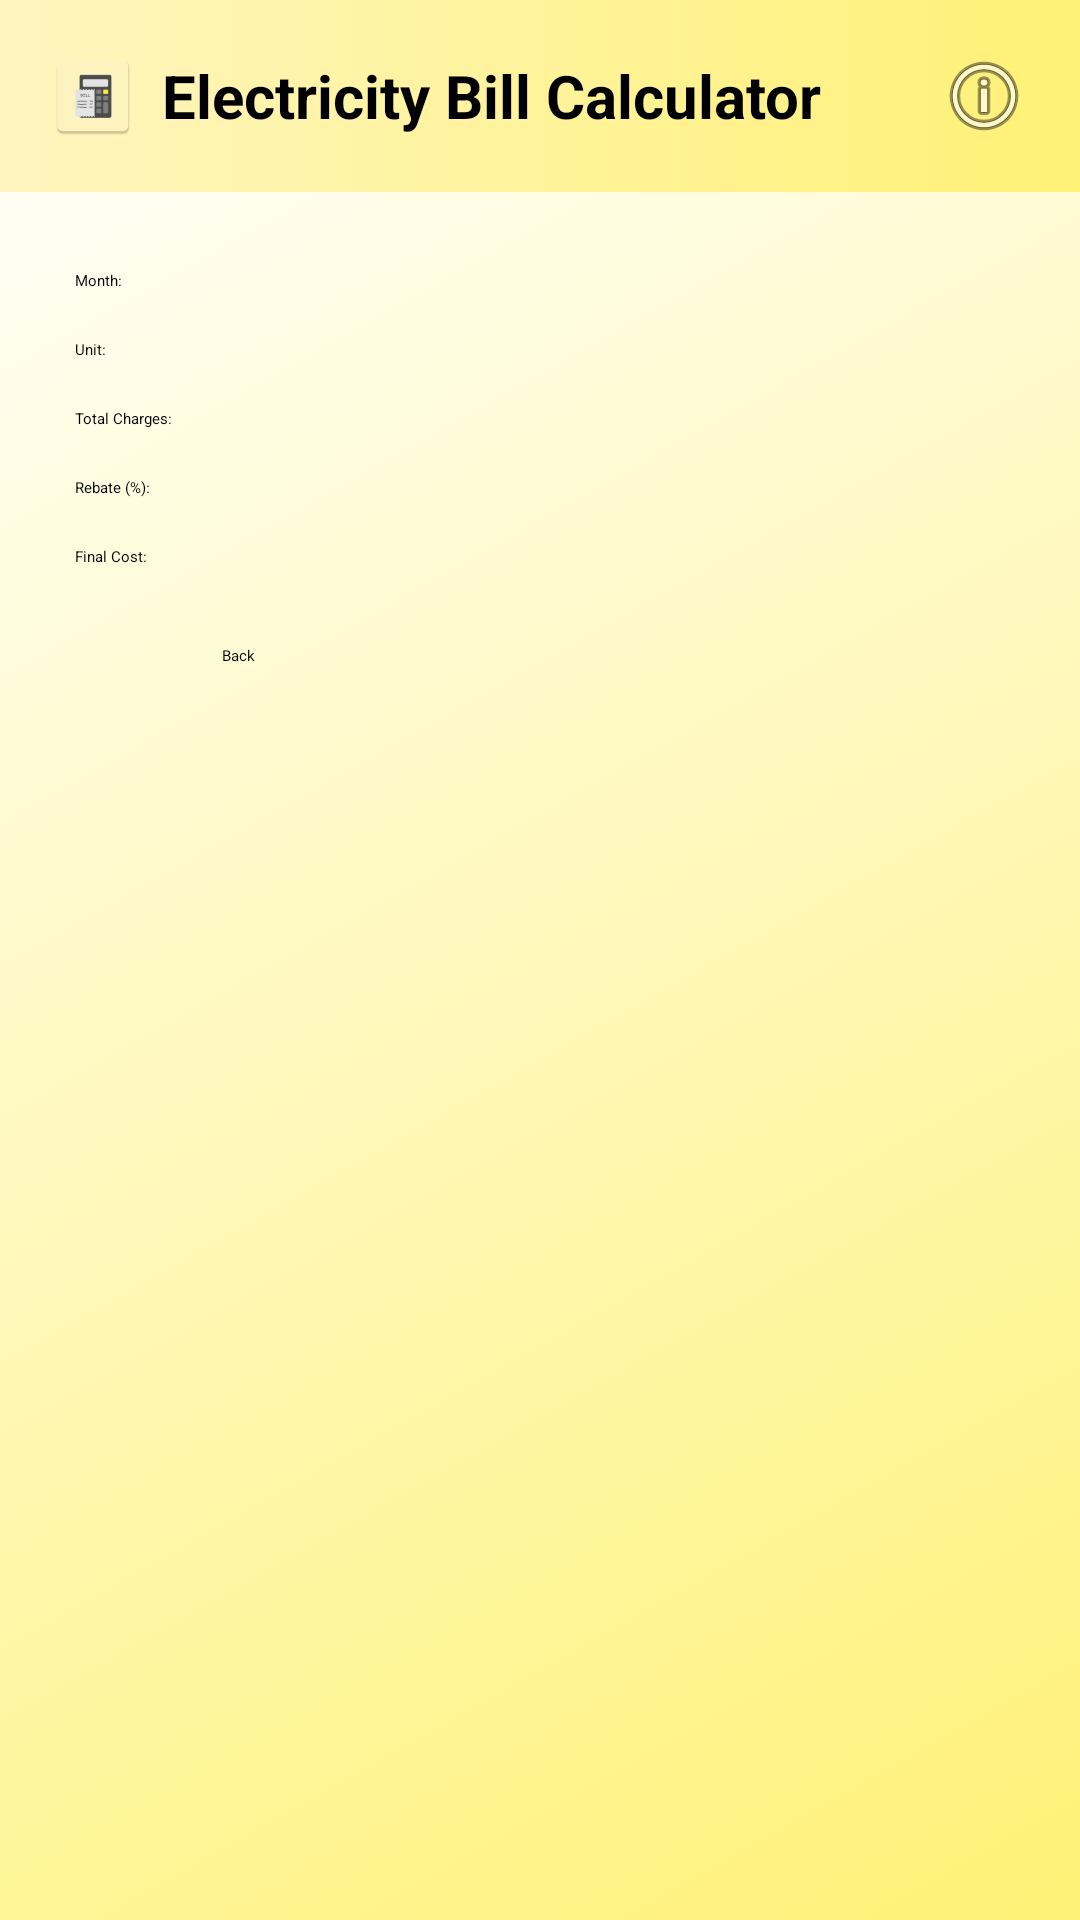

Here is an Android app screen rendered from its layout file. Give the layout XML and the strings, colors and styles it references.
<!-- AndroidManifest.xml: application theme Theme.ElectricBillCalculator -->
<!-- res/layout/activity_view.xml -->
<?xml version="1.0" encoding="utf-8"?>
<RelativeLayout xmlns:android="http://schemas.android.com/apk/res/android"
    xmlns:tools="http://schemas.android.com/tools"
    xmlns:app="http://schemas.android.com/apk/res-auto"
    android:id="@+id/main"
    android:layout_width="match_parent"
    android:layout_height="match_parent"
    android:background="@drawable/background"
    tools:context=".ViewBill">

    <include
        android:id="@+id/header"
        layout="@layout/header"
        android:layout_width="match_parent"
        android:layout_height="wrap_content"
        app:layout_constraintTop_toTopOf="parent" />

    <TextView
        android:id="@+id/labelMonth"
        android:layout_width="wrap_content"
        android:layout_height="wrap_content"
        android:layout_marginStart="25dp"
        android:layout_marginTop="90dp"
        android:text="Month:" />

    <TextView
        android:id="@+id/textMonth"
        android:layout_width="wrap_content"
        android:layout_height="wrap_content"
        android:layout_alignParentEnd="true"
        android:layout_alignBaseline="@id/labelMonth"
        android:layout_marginEnd="24dp" />

    <TextView
        android:id="@+id/labelUnit"
        android:layout_width="wrap_content"
        android:layout_height="wrap_content"
        android:text="Unit:"
        android:layout_below="@id/labelMonth"
        android:layout_marginTop="16dp"
        android:layout_alignStart="@id/labelMonth" />

    <TextView
        android:id="@+id/textUnit"
        android:layout_width="wrap_content"
        android:layout_height="wrap_content"
        android:layout_alignParentEnd="true"
        android:layout_alignBaseline="@id/labelUnit"
        android:layout_marginEnd="24dp" />

    <TextView
        android:id="@+id/labelTotalCharges"
        android:layout_width="wrap_content"
        android:layout_height="wrap_content"
        android:text="Total Charges:"
        android:layout_below="@id/labelUnit"
        android:layout_marginTop="16dp"
        android:layout_alignStart="@id/labelUnit" />

    <TextView
        android:id="@+id/textTotalCharges"
        android:layout_width="wrap_content"
        android:layout_height="wrap_content"
        android:layout_alignParentEnd="true"
        android:layout_alignBaseline="@id/labelTotalCharges"
        android:layout_marginEnd="24dp" />

    <TextView
        android:id="@+id/labelRebate"
        android:layout_width="wrap_content"
        android:layout_height="wrap_content"
        android:text="Rebate (%):"
        android:layout_below="@id/labelTotalCharges"
        android:layout_marginTop="16dp"
        android:layout_alignStart="@id/labelTotalCharges" />

    <TextView
        android:id="@+id/textRebate"
        android:layout_width="wrap_content"
        android:layout_height="wrap_content"
        android:layout_alignParentEnd="true"
        android:layout_alignBaseline="@id/labelRebate"
        android:layout_marginEnd="24dp" />

    <TextView
        android:id="@+id/labelFinalCost"
        android:layout_width="wrap_content"
        android:layout_height="wrap_content"
        android:text="Final Cost:"
        android:layout_below="@id/labelRebate"
        android:layout_marginTop="16dp"
        android:layout_alignStart="@id/labelRebate" />
    <TextView
        android:id="@+id/textFinalCost"
        android:layout_width="wrap_content"
        android:layout_height="wrap_content"
        android:layout_alignParentEnd="true"
        android:layout_alignBaseline="@id/labelFinalCost"
        android:layout_marginEnd="24dp" />

    <Button
        android:id="@+id/buttonBack"
        android:layout_width="match_parent"
        android:layout_height="wrap_content"
        android:layout_below="@id/labelFinalCost"
        android:layout_alignParentStart="true"
        android:layout_alignParentEnd="true"
        android:layout_marginStart="64dp"
        android:layout_marginTop="16dp"
        android:layout_marginEnd="64dp"
        android:text="Back"
        android:backgroundTint="#FFEB3B"
        android:textColor="#000000"
        android:fontFamily="@font/poppins_bold"
        android:elevation="8dp"
        android:translationZ="4dp"
        android:outlineProvider="background"
        android:stateListAnimator="@null"
        android:padding="10dp"
        android:clipToOutline="true" />

</RelativeLayout>
<!-- res/layout/header.xml (included above) -->
<?xml version="1.0" encoding="utf-8"?>
<androidx.constraintlayout.widget.ConstraintLayout xmlns:android="http://schemas.android.com/apk/res/android"
    xmlns:app="http://schemas.android.com/apk/res-auto"
    android:layout_width="match_parent"
    android:layout_height="wrap_content"
    android:padding="16dp"
    android:background="@drawable/backgroundheader">

    <LinearLayout
        android:id="@+id/title_container"
        android:layout_width="0dp"
        android:layout_height="wrap_content"
        android:orientation="horizontal"
        android:gravity="center_vertical"
        app:layout_constraintStart_toStartOf="parent"
        app:layout_constraintEnd_toStartOf="@+id/info_button"
        app:layout_constraintTop_toTopOf="parent"
        app:layout_constraintBottom_toBottomOf="parent">

        
        <ImageView
            android:id="@+id/app_icon"
            android:layout_width="30dp"
            android:layout_height="30dp"
            android:layout_marginEnd="8dp"
            android:src="@mipmap/ic_launcher"
            android:contentDescription="App Icon" />

        
        <TextView
            android:id="@+id/header_title"
            android:layout_width="wrap_content"
            android:layout_height="wrap_content"
            android:text="Electricity Bill Calculator"
            android:textSize="20sp"
            android:textStyle="bold"
            android:textColor="#000000" />
    </LinearLayout>

    <ImageButton
        android:id="@+id/info_button"
        android:layout_width="wrap_content"
        android:layout_height="wrap_content"
        android:background="@android:color/transparent"
        android:src="@android:drawable/ic_menu_info_details"
        android:contentDescription="Info"
        app:layout_constraintEnd_toEndOf="parent"
        app:layout_constraintTop_toTopOf="parent"
        app:layout_constraintBottom_toBottomOf="parent" />

</androidx.constraintlayout.widget.ConstraintLayout>
<!-- resources referenced by this layout -->
<resources>
  <!-- drawable background (drawable) -->
  <?xml version="1.0" encoding="utf-8"?>
  <selector xmlns:android="http://schemas.android.com/apk/res/android">
      <item>
          <shape>
              <gradient android:angle="135"
                  android:startColor="#fff176"
                  android:endColor="#ffff"
                  android:type="linear"
                  />
          </shape>
      </item>
  </selector>
  <!-- drawable backgroundheader (drawable) -->
  <?xml version="1.0" encoding="utf-8"?>
  <selector xmlns:android="http://schemas.android.com/apk/res/android">
      <item>
          <shape>
              <gradient android:angle="0"
                  android:startColor="#fff5bf"
                  android:endColor="#fff176"
                  android:type="linear"
                  />
          </shape>
      </item>
  </selector>
  <!-- mipmap ic_launcher: webp bitmap (mipmap-hdpi, 1210 bytes) -->
  <style name="Theme.ElectricBillCalculator" parent="Base.Theme.ElectricBillCalculator">
      
      <item name="android:navigationBarColor">@android:color/transparent</item>
      <item name="android:statusBarColor">@android:color/transparent</item>
      <item name="android:windowLightStatusBar">?attr/isLightTheme</item>
    </style>
</resources>
